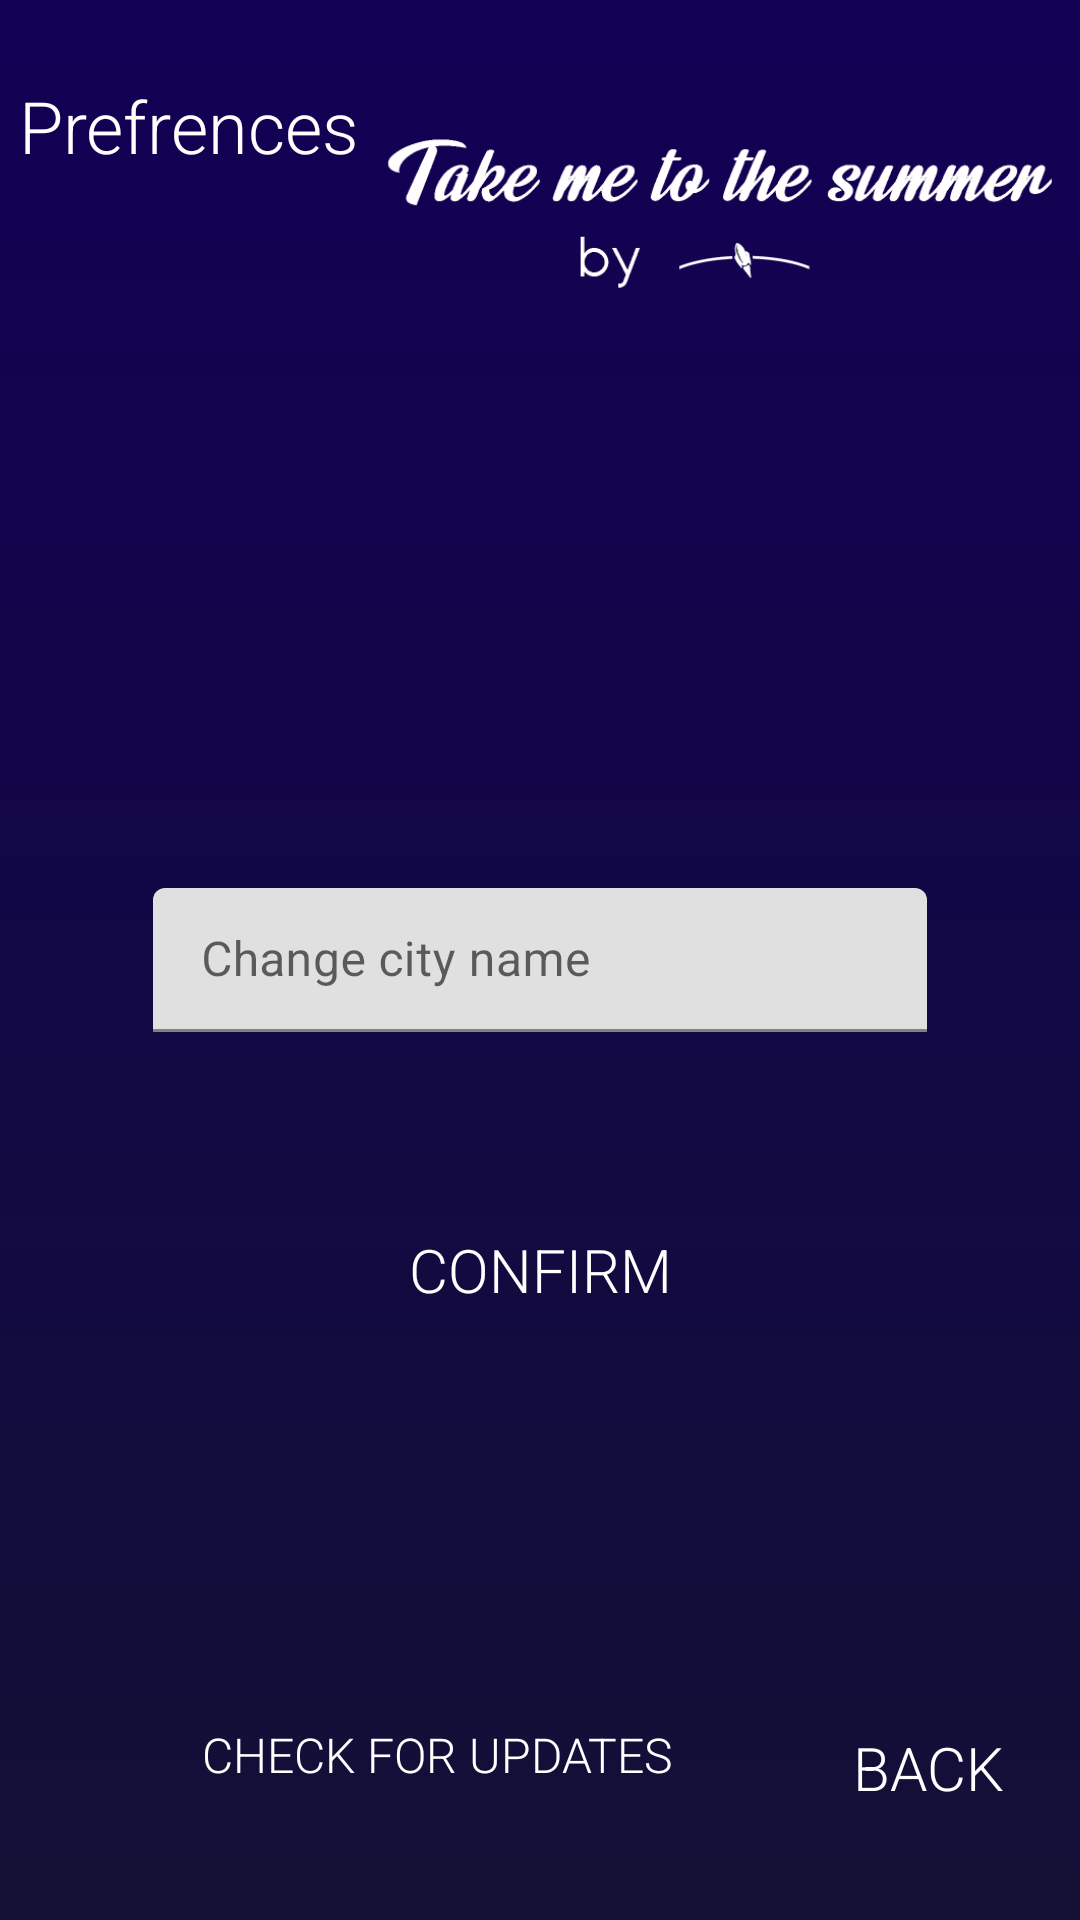

Produce the Android XML layout that renders to this screen, including the resource entries it uses.
<!-- AndroidManifest.xml: application theme Theme.Dasher -->
<!-- res/layout/activity_settings_page.xml -->
<?xml version="1.0" encoding="utf-8"?>
<androidx.constraintlayout.widget.ConstraintLayout xmlns:android="http://schemas.android.com/apk/res/android"
    xmlns:app="http://schemas.android.com/apk/res-auto"
    xmlns:tools="http://schemas.android.com/tools"
    android:layout_width="match_parent"
    android:background="@drawable/gradient"
    android:layout_height="match_parent"
    tools:context=".SettingsPage">

    <ImageView
        android:id="@+id/imageView3"
        android:layout_width="233dp"
        android:layout_height="93dp"
        app:layout_constraintBottom_toBottomOf="parent"
        app:layout_constraintEnd_toEndOf="parent"
        app:layout_constraintHorizontal_bias="0.967"
        app:layout_constraintStart_toStartOf="parent"
        app:layout_constraintTop_toTopOf="parent"
        app:layout_constraintVertical_bias="0.05"
        app:srcCompat="@mipmap/takeme" />

    <TextView
        android:id="@+id/textView2"
        android:layout_width="wrap_content"
        android:layout_height="wrap_content"
        android:fontFamily="sans-serif-light"
        android:text="Prefrences"
        android:textColor="#FFFFFF"
        android:textSize="24sp"
        app:layout_constraintBottom_toBottomOf="parent"
        app:layout_constraintEnd_toEndOf="parent"
        app:layout_constraintHorizontal_bias="0.026"
        app:layout_constraintStart_toStartOf="parent"
        app:layout_constraintTop_toTopOf="parent"
        app:layout_constraintVertical_bias="0.042" />

    <Button
        android:id="@+id/back"
        android:layout_width="wrap_content"
        android:layout_height="wrap_content"
        android:background="@android:color/transparent"
        android:fontFamily="sans-serif-light"
        android:text="Back"
        android:textColor="#FFFFFF"
        android:textColorHighlight="#FFFFFF"
        android:textColorHint="#FFFFFF"
        android:textSize="20sp"
        app:layout_constraintBottom_toBottomOf="parent"
        app:layout_constraintEnd_toEndOf="parent"
        app:layout_constraintHorizontal_bias="0.975"
        app:layout_constraintStart_toStartOf="parent"
        app:layout_constraintTop_toTopOf="parent"
        app:layout_constraintVertical_bias="0.955" />

    <Button
        android:id="@+id/checkUpdates"
        android:layout_width="286dp"
        android:layout_height="57dp"
        android:background="@android:color/transparent"
        android:fontFamily="sans-serif-light"
        android:text="Check for updates"
        android:textColor="#FFFFFF"
        android:textColorHint="#F8F8F8"
        android:textSize="16sp"
        app:layout_constraintBottom_toBottomOf="parent"
        app:layout_constraintEnd_toEndOf="parent"
        app:layout_constraintHorizontal_bias="0.035"
        app:layout_constraintStart_toStartOf="parent"
        app:layout_constraintTop_toTopOf="parent"
        app:layout_constraintVertical_bias="0.954" />

    <Button
        android:id="@+id/setCity"
        android:layout_width="259dp"
        android:layout_height="60dp"
        android:background="@android:color/transparent"
        android:fontFamily="sans-serif-light"
        android:text="Confirm"
        android:textColor="#FFFFFF"
        android:textColorHighlight="#FFFFFF"
        android:textColorHint="#FFFFFF"
        android:textSize="20sp"
        app:layout_constraintBottom_toBottomOf="parent"
        app:layout_constraintEnd_toEndOf="parent"
        app:layout_constraintStart_toStartOf="parent"
        app:layout_constraintTop_toTopOf="parent"
        app:layout_constraintVertical_bias="0.678" />

    <com.google.android.material.textfield.TextInputLayout
        android:id="@+id/filledTextField"
        android:layout_width="258dp"
        android:layout_height="48dp"
        android:hint="Change city name"

        app:layout_constraintBottom_toBottomOf="parent"
        app:layout_constraintEnd_toEndOf="parent"
        app:layout_constraintStart_toStartOf="parent"
        app:layout_constraintTop_toTopOf="parent"
        tools:ignore="MissingConstraints">

        
        <com.google.android.material.textfield.TextInputEditText
            android:id="@+id/cityName"

            android:layout_width="match_parent"
            android:layout_height="wrap_content" />

    </com.google.android.material.textfield.TextInputLayout>

</androidx.constraintlayout.widget.ConstraintLayout>
<!-- resources referenced by this layout -->
<resources>
  <!-- drawable gradient (drawable) -->
  <?xml version="1.0" encoding="utf-8"?>
  <selector xmlns:android="http://schemas.android.com/apk/res/android">
  <item>
      <shape>
          <gradient
              android:angle="90"
  
              android:startColor="#131035"
              android:endColor="#120055"
              android:type="linear" />
      </shape>
  </item>
  </selector>
  <!-- mipmap takeme: png bitmap (mipmap-xxhdpi, 16508 bytes) -->
  <style name="Theme.Dasher" parent="Theme.MaterialComponents.DayNight.NoActionBar">
          
          <item name="colorPrimary">@color/purple_500</item>
          <item name="colorPrimaryVariant">@color/purple_700</item>
          <item name="colorOnPrimary">@color/white</item>
          
          <item name="colorSecondary">@color/teal_200</item>
          <item name="colorSecondaryVariant">@color/teal_700</item>
          <item name="colorOnSecondary">@color/black</item>
          
          <item name="windowActionBar">false</item>
          <item name="windowNoTitle">true</item>
          <item name="android:windowFullscreen">true</item>
          <item name="android:statusBarColor" tools:targetApi="l">?attr/colorPrimaryVariant</item>
          
      </style>
  <color name="purple_500">#FF6200EE</color>
  <color name="purple_700">#FF3700B3</color>
  <color name="white">#FFFFFFFF</color>
  <color name="teal_200">#FF03DAC5</color>
  <color name="teal_700">#FF018786</color>
  <color name="black">#FF000000</color>
</resources>
